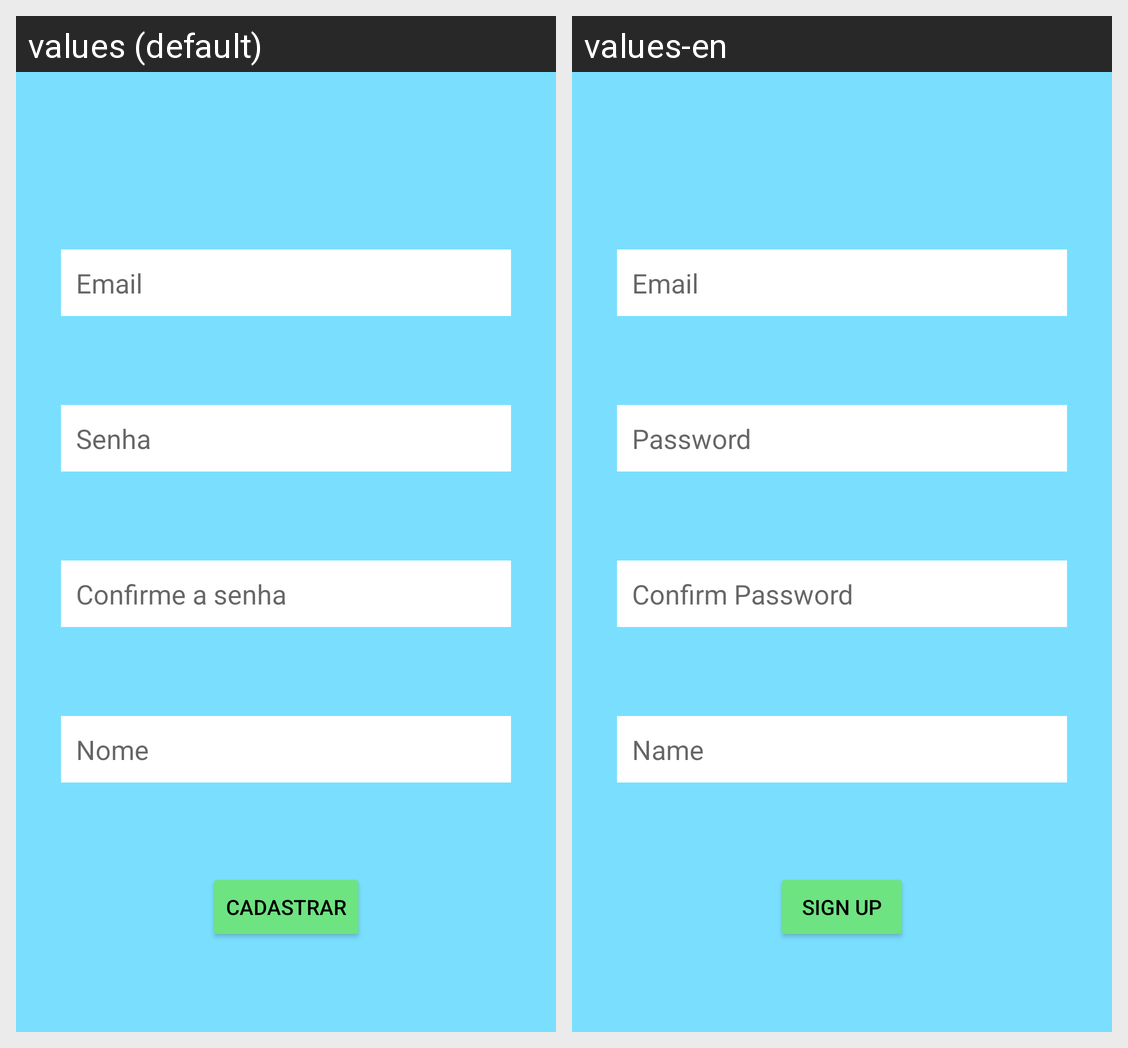

The Android screen above is rendered under two locales of the same app. Produce the string resources it draws, with the default and per-locale values.
Android screen res/layout/signup_fragment.xml rendered under 2 locales, left to right: values (default), values-en. Device: Nexus 5 (rendered at 1080×1920; each locale shown at half size, 540×960, under a caption strip naming it); theme Theme.PokeapiApp.
Strings drawn on this screen, with the default value and each locale's value (text and hints the layout hard-codes, and strings that could not be matched under every locale, appear in the picture but are not listed):

email_field_placeholder
  values: Email
  values-en: Email

password_field_placeholder
  values: Senha
  values-en: Password

password_confirmation_field_placeholder
  values: Confirme a senha
  values-en: Confirm Password

username_field_placeholder
  values: Nome
  values-en: Name

signup_button_text
  values: Cadastrar
  values-en: Sign up
